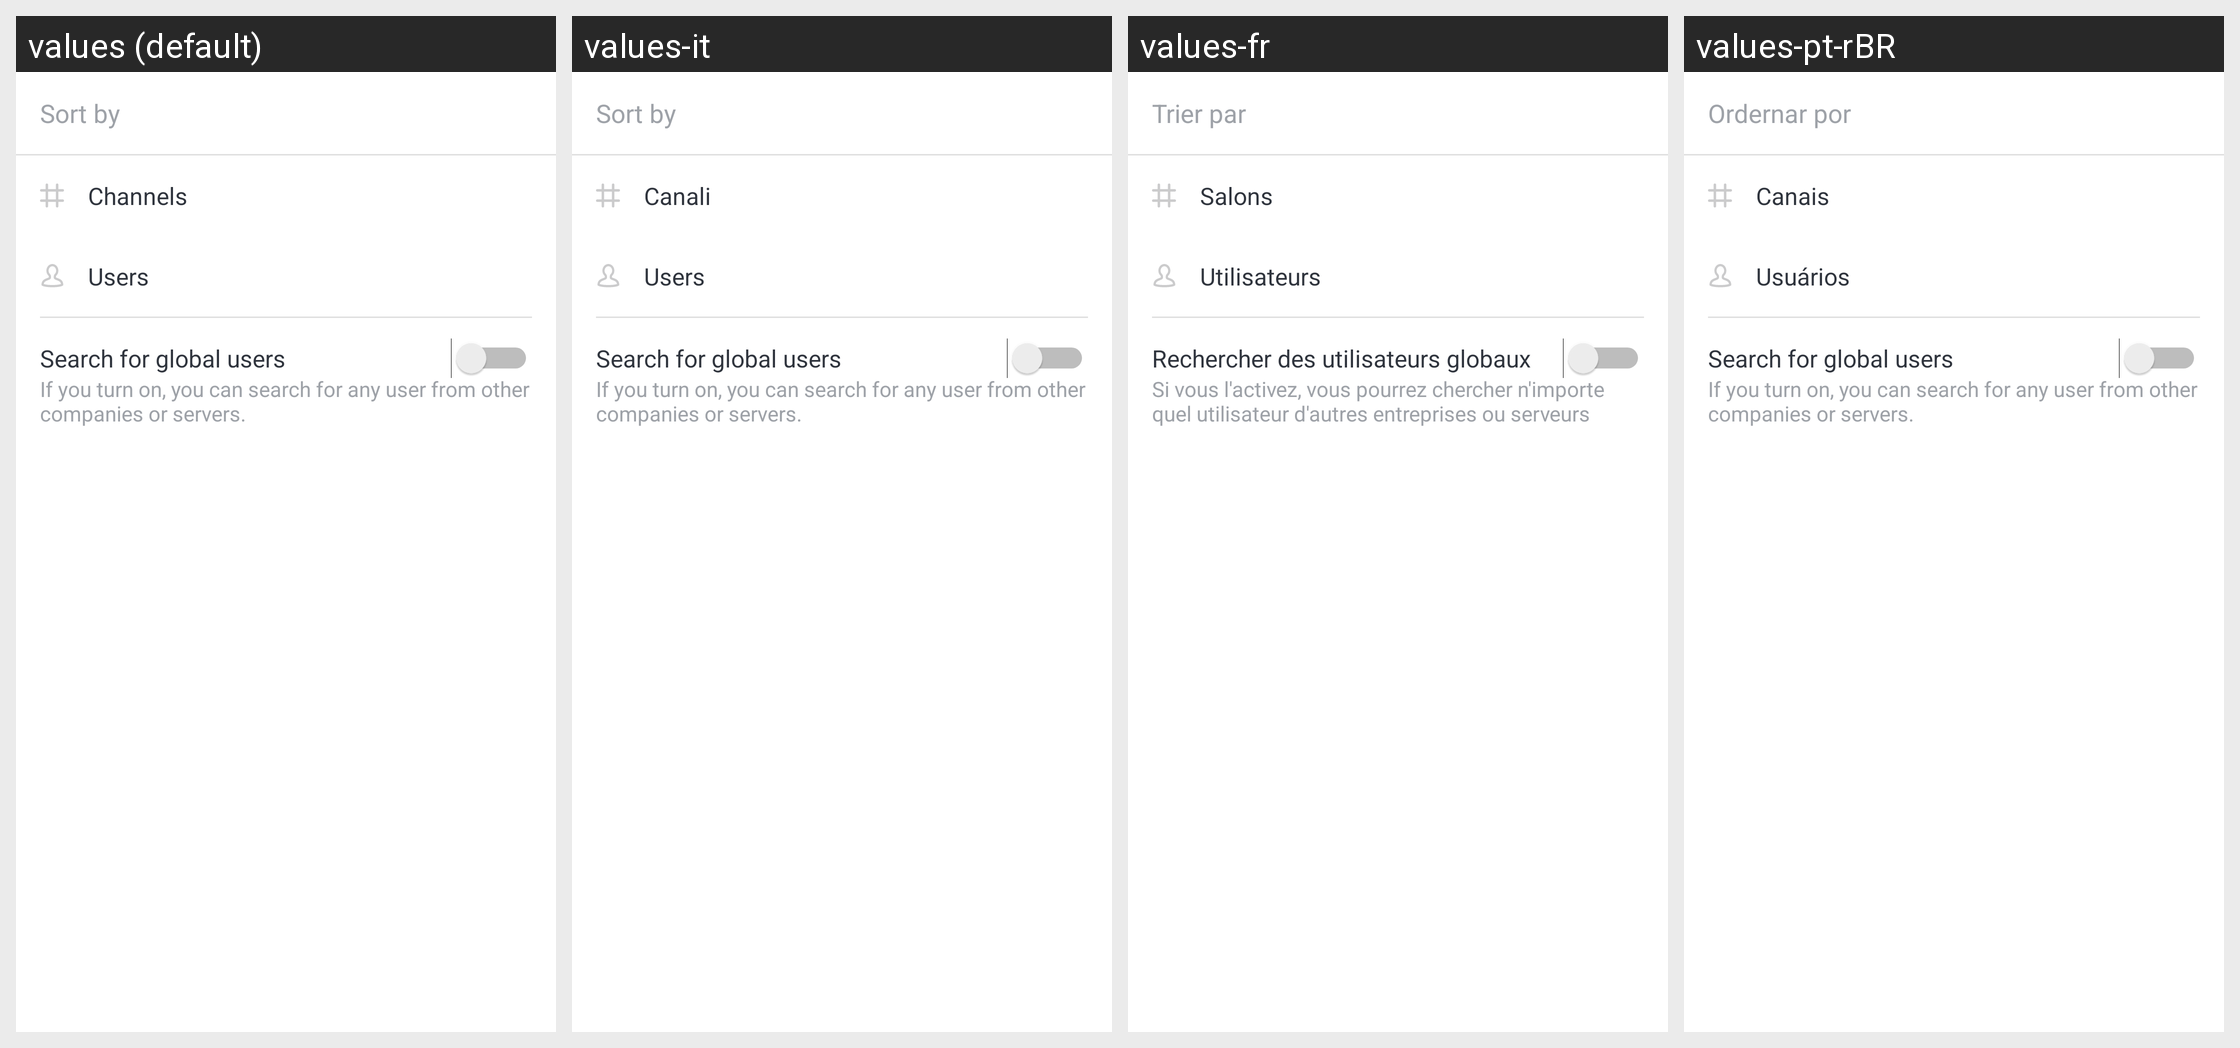

Locale-by-locale string values for the Android screen shown in this grid:
Android screen res/layout/bottom_sheet_fragment_directory_sorting.xml rendered under 4 locales, left to right: values (default), values-it, values-fr, values-pt-rBR. Device: Nexus 5 (rendered at 1080×1920; each locale shown at half size, 540×960, under a caption strip naming it); theme Theme.MaterialComponents.DayNight.NoActionBar.
Other locales in the repository, not shown: values-ar, values-de, values-es, values-fa, values-hi, values-hi-rIN, values-ja, values-pl, values-pt-rPT, values-ru, values-ru-rRU, values-tr, values-uk, values-uk-rRU, values-uk-rUA, values-zh-rCN, values-zh-rTW.
Strings drawn on this screen, with the default value and each locale's value (text and hints the layout hard-codes, and strings that could not be matched under every locale, appear in the picture but are not listed):

msg_sort_by
  values: Sort by
  values-it: Sort by
  values-fr: Trier par
  values-pt-rBR: Ordernar por

msg_channels
  values: Channels
  values-it: Canali
  values-fr: Salons
  values-pt-rBR: Canais

msg_users
  values: Users
  values-it: Users
  values-fr: Utilisateurs
  values-pt-rBR: Usuários

msg_search_for_global_users
  values: Search for global users
  values-it: Search for global users
  values-fr: Rechercher des utilisateurs globaux
  values-pt-rBR: Search for global users

msg_search_for_global_users_description
  values: If you turn on, you can search for any user from other companies or servers.
  values-it: If you turn on, you can search for any user from other companies or servers.
  values-fr: Si vous l'activez, vous pourrez chercher n'importe quel utilisateur d'autres entreprises ou serveurs
  values-pt-rBR: If you turn on, you can search for any user from other companies or servers.
